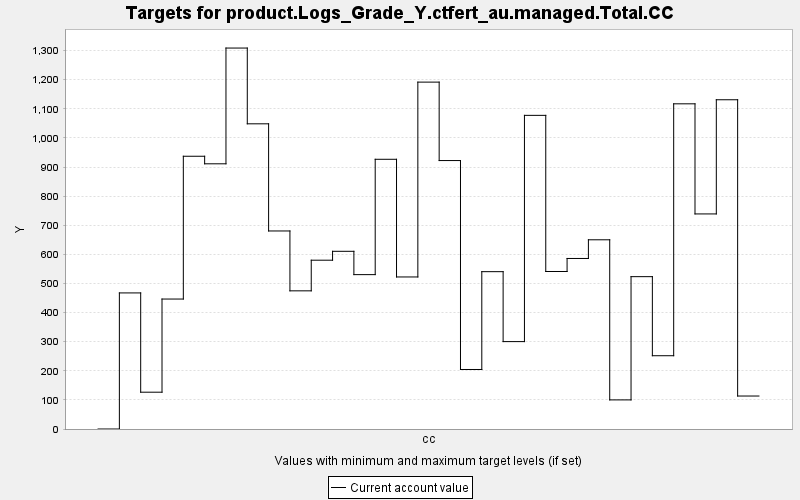

The data file committed next to this chart (first rows):
TARGET, PERIOD, YEAR, PERIODWIDTH, MINIMUM, MAXIMUM, MINWEIGHT, MAXWEIGHT, CURRENT, SUMMARY
product.Logs_Grade_Y.ctfert_au.managed.T…, 0, 0, 10.0, 0.0, 10000, 1.0, 1.0, 0.0, 0.0
product.Logs_Grade_Y.ctfert_au.managed.T…, 1, 10, 10.0, 0.0, 10000, 1.0, 1.0, 467.5, 0.0
product.Logs_Grade_Y.ctfert_au.managed.T…, 2, 20, 10.0, 0.0, 10000, 1.0, 1.0, 126.5, 0.0
product.Logs_Grade_Y.ctfert_au.managed.T…, 3, 30, 10.0, 0.0, 10000, 1.0, 1.0, 446.5, 0.0
product.Logs_Grade_Y.ctfert_au.managed.T…, 4, 40, 10.0, 0.0, 10000, 1.0, 1.0, 937, 0.0
product.Logs_Grade_Y.ctfert_au.managed.T…, 5, 50, 10.0, 0.0, 10000, 1.0, 1.0, 911.1, 0.0
product.Logs_Grade_Y.ctfert_au.managed.T…, 6, 60, 10.0, 0.0, 10000, 1.0, 1.0, 1309, 0.0
product.Logs_Grade_Y.ctfert_au.managed.T…, 7, 70, 10.0, 0.0, 10000, 1.0, 1.0, 1048, 0.0
product.Logs_Grade_Y.ctfert_au.managed.T…, 8, 80, 10.0, 0.0, 10000, 1.0, 1.0, 680.3, 0.0
product.Logs_Grade_Y.ctfert_au.managed.T…, 9, 90, 10.0, 0.0, 10000, 1.0, 1.0, 474.6, 0.0
product.Logs_Grade_Y.ctfert_au.managed.T…, 10, 100, 10.0, 0.0, 10000, 1.0, 1.0, 579.9, 0.0
product.Logs_Grade_Y.ctfert_au.managed.T…, 11, 110, 10.0, 0.0, 10000, 1.0, 1.0, 610.5, 0.0
product.Logs_Grade_Y.ctfert_au.managed.T…, 12, 120, 10.0, 0.0, 10000, 1.0, 1.0, 530.3, 0.0
product.Logs_Grade_Y.ctfert_au.managed.T…, 13, 130, 10.0, 0.0, 10000, 1.0, 1.0, 926.6, 0.0
product.Logs_Grade_Y.ctfert_au.managed.T…, 14, 140, 10.0, 0.0, 10000, 1.0, 1.0, 522.3, 0.0
product.Logs_Grade_Y.ctfert_au.managed.T…, 15, 150, 10.0, 0.0, 10000, 1.0, 1.0, 1192, 0.0
product.Logs_Grade_Y.ctfert_au.managed.T…, 16, 160, 10.0, 0.0, 10000, 1.0, 1.0, 922.2, 0.0
product.Logs_Grade_Y.ctfert_au.managed.T…, 17, 170, 10.0, 0.0, 10000, 1.0, 1.0, 204.4, 0.0
product.Logs_Grade_Y.ctfert_au.managed.T…, 18, 180, 10.0, 0.0, 10000, 1.0, 1.0, 540.5, 0.0
product.Logs_Grade_Y.ctfert_au.managed.T…, 19, 190, 10.0, 0.0, 10000, 1.0, 1.0, 300.2, 0.0
product.Logs_Grade_Y.ctfert_au.managed.T…, 20, 200, 10.0, 0.0, 10000, 1.0, 1.0, 1078, 0.0
product.Logs_Grade_Y.ctfert_au.managed.T…, 21, 210, 10.0, 0.0, 10000, 1.0, 1.0, 541.1, 0.0
product.Logs_Grade_Y.ctfert_au.managed.T…, 22, 220, 10.0, 0.0, 10000, 1.0, 1.0, 585.8, 0.0
product.Logs_Grade_Y.ctfert_au.managed.T…, 23, 230, 10.0, 0.0, 10000, 1.0, 1.0, 650, 0.0
product.Logs_Grade_Y.ctfert_au.managed.T…, 24, 240, 10.0, 0.0, 10000, 1.0, 1.0, 99.98, 0.0
product.Logs_Grade_Y.ctfert_au.managed.T…, 25, 250, 10.0, 0.0, 10000, 1.0, 1.0, 523.4, 0.0
product.Logs_Grade_Y.ctfert_au.managed.T…, 26, 260, 10.0, 0.0, 10000, 1.0, 1.0, 251.7, 0.0
product.Logs_Grade_Y.ctfert_au.managed.T…, 27, 270, 10.0, 0.0, 10000, 1.0, 1.0, 1117, 0.0
product.Logs_Grade_Y.ctfert_au.managed.T…, 28, 280, 10.0, 0.0, 10000, 1.0, 1.0, 738.9, 0.0
product.Logs_Grade_Y.ctfert_au.managed.T…, 29, 290, 10.0, 0.0, 10000, 1.0, 1.0, 1131, 0.0
product.Logs_Grade_Y.ctfert_au.managed.T…, 30, 300, 10.0, 0.0, 10000, 1.0, 1.0, 113.3, 0.0
